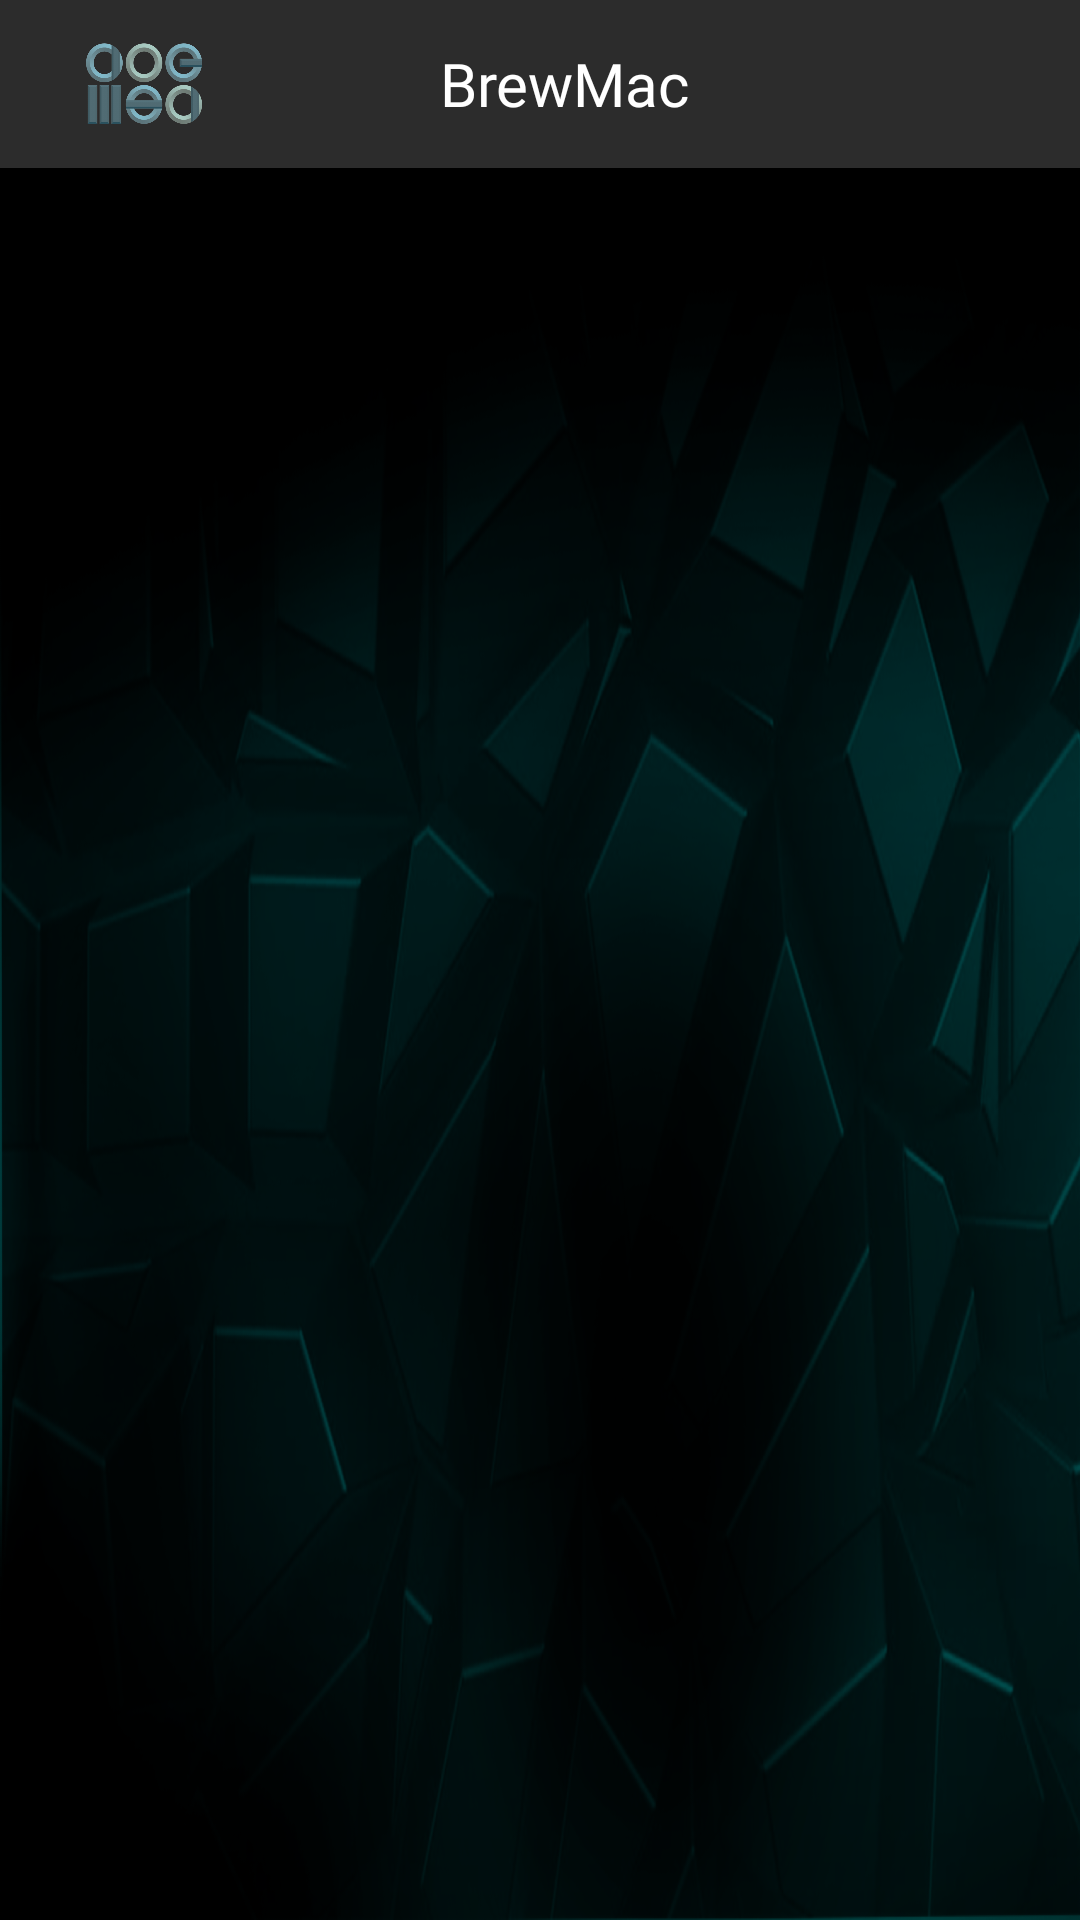

Android layout source for this screen:
<!-- AndroidManifest.xml: activity theme AppTheme.NoActionBar -->
<!-- res/layout/activity_main.xml -->
<?xml version="1.0" encoding="utf-8"?>
<RelativeLayout
    xmlns:android="http://schemas.android.com/apk/res/android"
    android:layout_width="match_parent"
    android:layout_height="match_parent"
    android:background="@drawable/main_background">

    <include layout="@layout/app_bar_layout"
        android:layout_width="match_parent"
        android:layout_height="wrap_content"
        android:layout_alignParentTop="true"/>

    <androidx.viewpager.widget.ViewPager
        android:id="@+id/main_viewpager"
        android:layout_width="match_parent"
        android:layout_height="200dp"
        android:background="@drawable/viewpager_background"
        android:layout_marginTop="@dimen/margin_1"
        android:layout_centerInParent="true"/>

</RelativeLayout>
<!-- res/layout/app_bar_layout.xml (included above) -->
<?xml version="1.0" encoding="utf-8"?>
<com.google.android.material.appbar.AppBarLayout
    xmlns:android="http://schemas.android.com/apk/res/android"
    xmlns:app="http://schemas.android.com/apk/res-auto"
    android:id="@+id/appBar"
    xmlns:tools="http://schemas.android.com/tools"
    android:layout_width="match_parent"
    android:layout_height="?android:attr/actionBarSize"
    app:elevation="@dimen/margin_5">

    <androidx.appcompat.widget.Toolbar
        android:id="@+id/my_toolbar"
        android:layout_width="match_parent"
        android:layout_height="wrap_content"
        android:background="@color/black_light"
        app:elevation="4dp">

        <RelativeLayout
            android:id="@+id/relToolbar"
            android:layout_width="match_parent"
            android:layout_height="wrap_content"
            android:layout_alignParentStart="true"
            android:layout_alignParentTop="true"
            android:layout_gravity="top"
            android:paddingStart="@dimen/margin_12"
            android:paddingEnd="@dimen/margin_12"
            android:paddingTop="@dimen/margin_10"
            android:background="@color/black_light">

            <ImageView
                android:contentDescription="@string/cd_cogmac_logo"
                android:id="@+id/imgCogmac"
                android:layout_width="40dp"
                android:layout_height="40dp"
                android:scaleType="centerInside"
                android:layout_centerVertical="true"
                android:src="@drawable/cogmac_logo" />

            <TextView
                android:id="@+id/appNameTv"
                android:layout_width="200dp"
                android:layout_height="wrap_content"
                android:text="@string/app_name"
                android:textColor="@color/colorWhite"
                android:textSize="20dp"
                android:gravity="center_horizontal"
                android:fontFamily="@font/signika_bold"
                android:layout_centerHorizontal="true"
                android:layout_centerVertical="true"
                tools:ignore="SpUsage" />

        </RelativeLayout>

    </androidx.appcompat.widget.Toolbar>

</com.google.android.material.appbar.AppBarLayout>
<!-- resources referenced by this layout -->
<resources>
  <color name="black_light">#2c2c2c</color>
  <color name="colorWhite">#ffffff</color>
  <dimen name="margin_1">1dp</dimen>
  <dimen name="margin_10">10dp</dimen>
  <dimen name="margin_12">12dp</dimen>
  <dimen name="margin_5">5dp</dimen>
  <!-- drawable cogmac_logo: png bitmap (drawable-hdpi, 79145 bytes) -->
  <!-- drawable main_background: png bitmap (drawable-hdpi, 152623 bytes) -->
  <!-- drawable viewpager_background: png bitmap (drawable-land, 379699 bytes) -->
  <string name="app_name">BrewMac</string>
  <string name="cd_cogmac_logo">CogMacLogo</string>
  <style name="AppTheme.NoActionBar" parent="AppTheme">
          <item name="windowActionBar">false</item>
          <item name="windowNoTitle">true</item>
      </style>
  <style name="AppTheme" parent="Theme.AppCompat.Light.DarkActionBar">
          
          <item name="colorPrimary">@color/colorPrimary</item>
          <item name="colorPrimaryDark">@color/colorPrimaryDark</item>
          <item name="colorAccent">@color/colorAccent</item>
      </style>
  <color name="colorPrimary">#008577</color>
  <color name="colorPrimaryDark">#00574B</color>
  <color name="colorAccent">#000000</color>
</resources>
